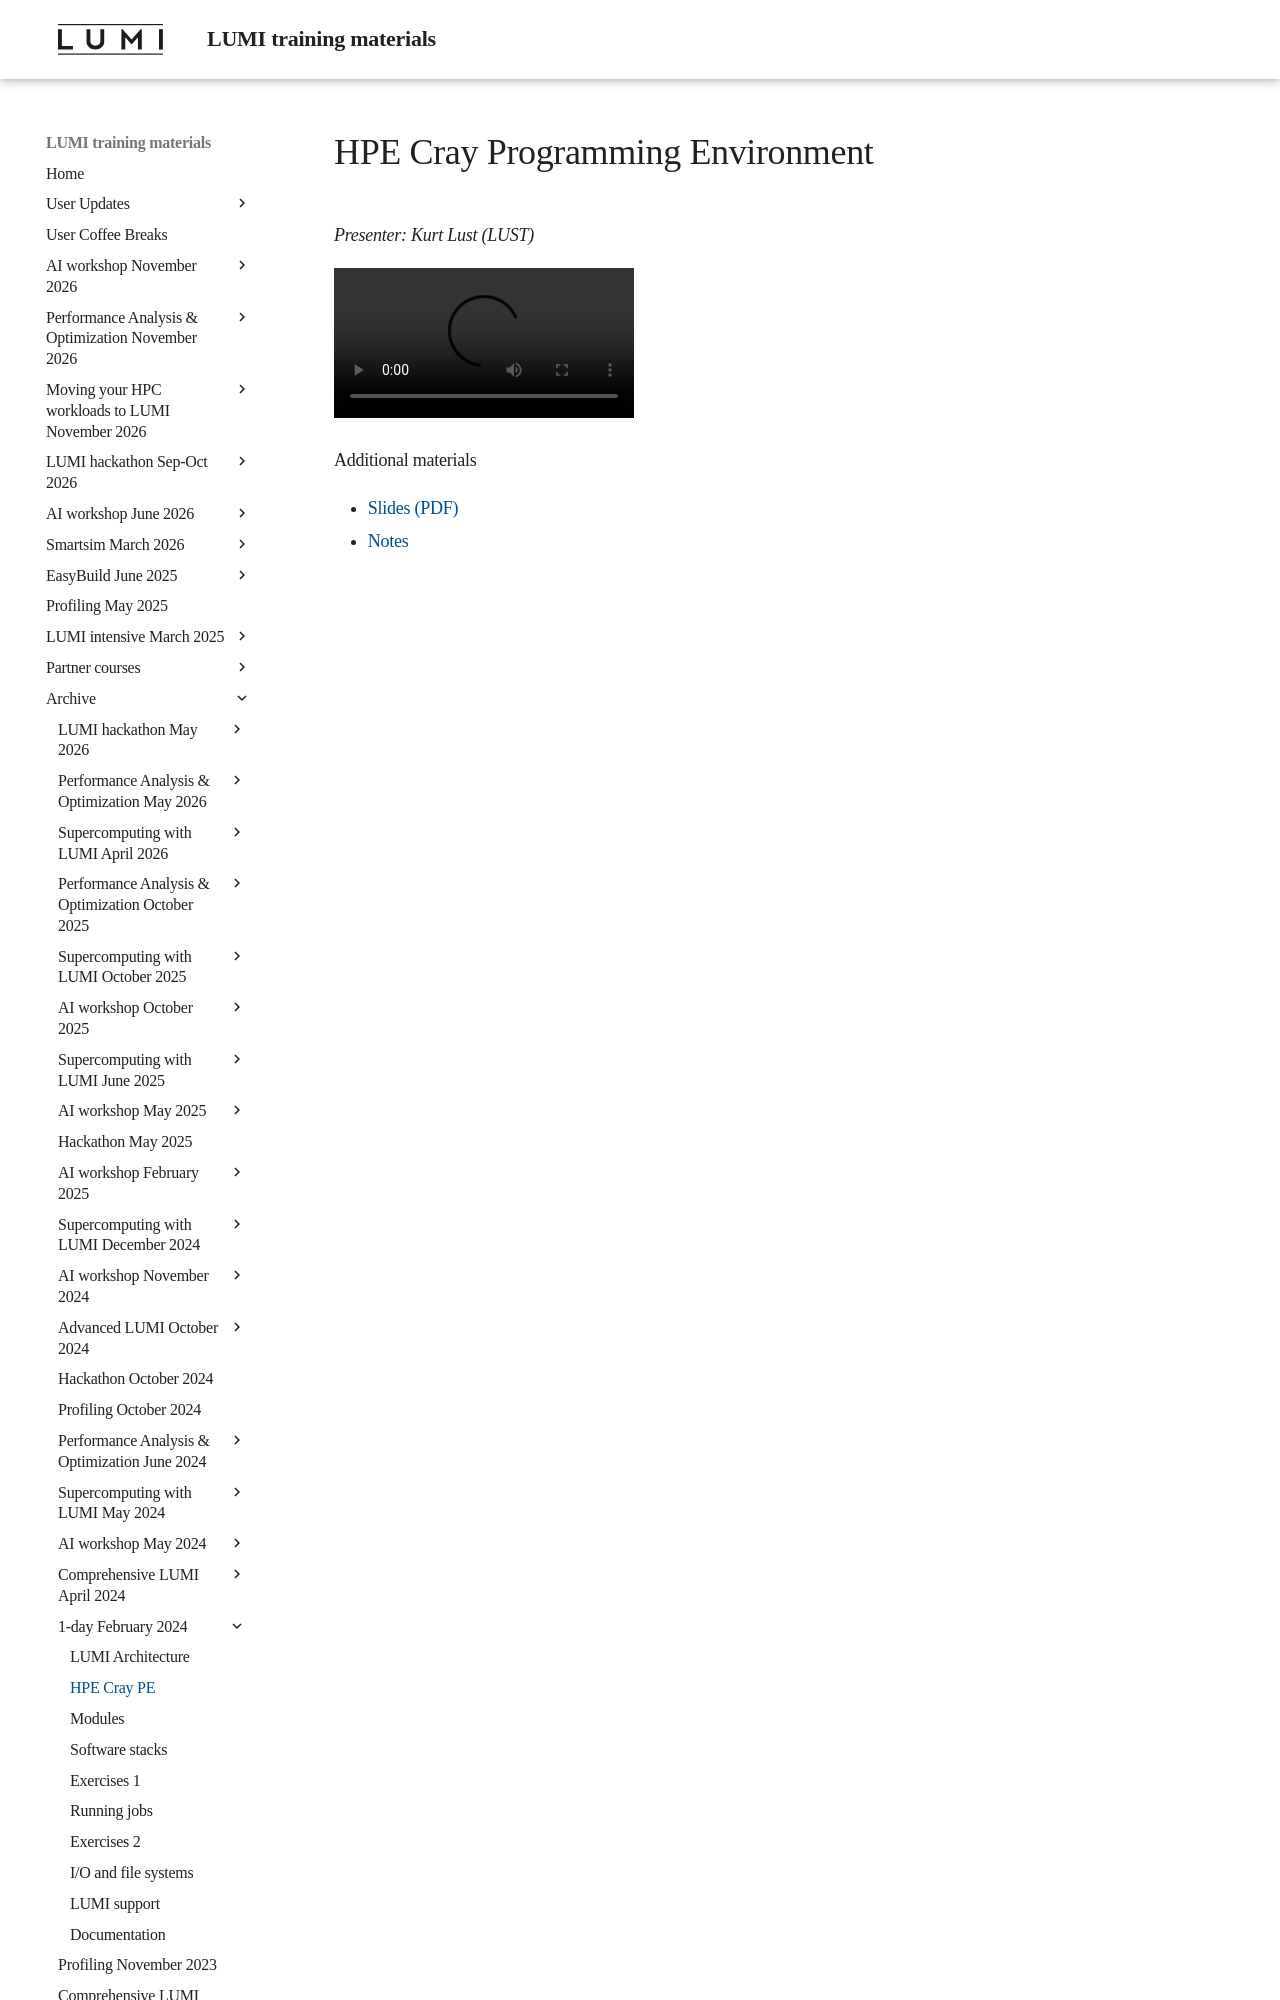

repository: Lumi-supercomputer/LUMI-training-materials · page: 1day-20240208/video_02_HPE_Cray_Programming_Environment/index.html · generator: mkdocs

# HPE Cray Programming Environment

*Presenter: Kurt Lust (LUST)*

<video src="https://462000265.lumidata.eu/1day-20240208/recordings/02_HPE_Cray_Programming_Environment.mp4" controls="controls">
</video>

Additional materials
